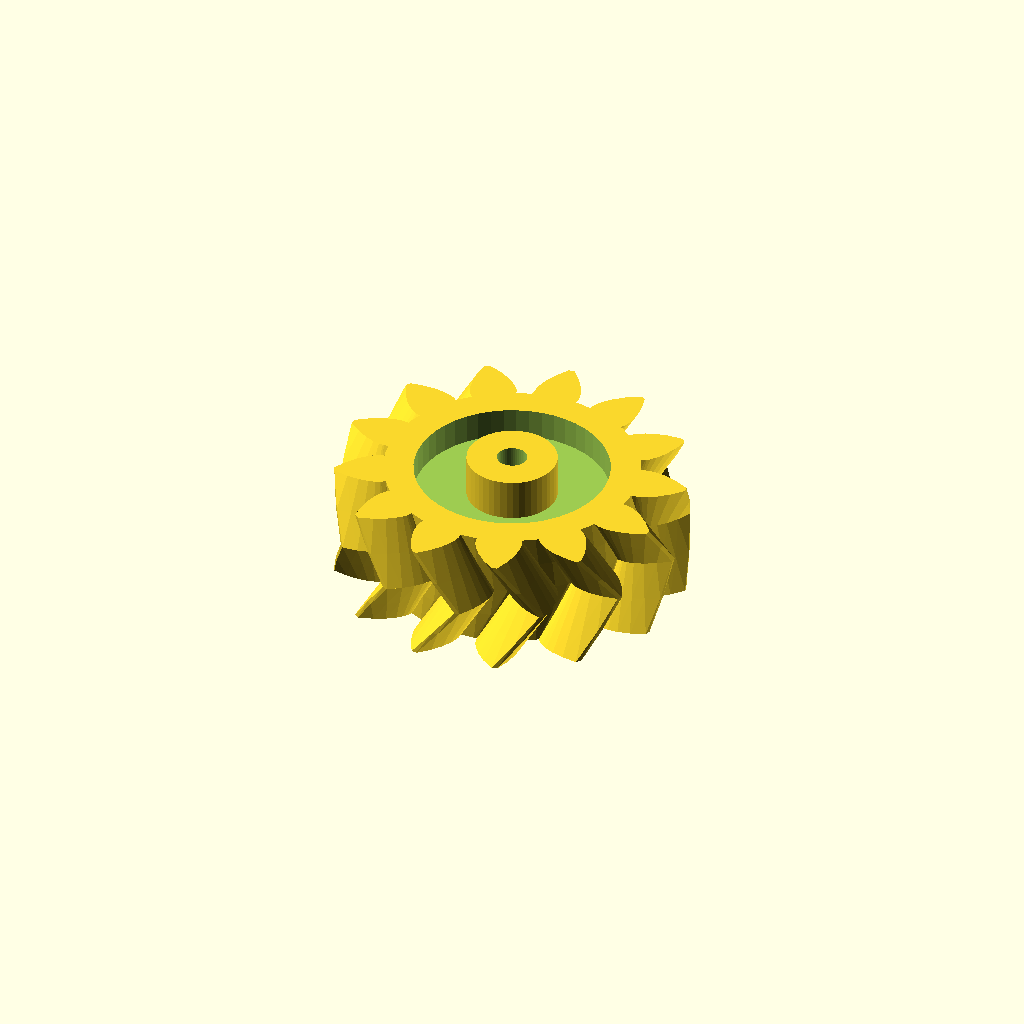
Cell 1 — every parameter at its default value.
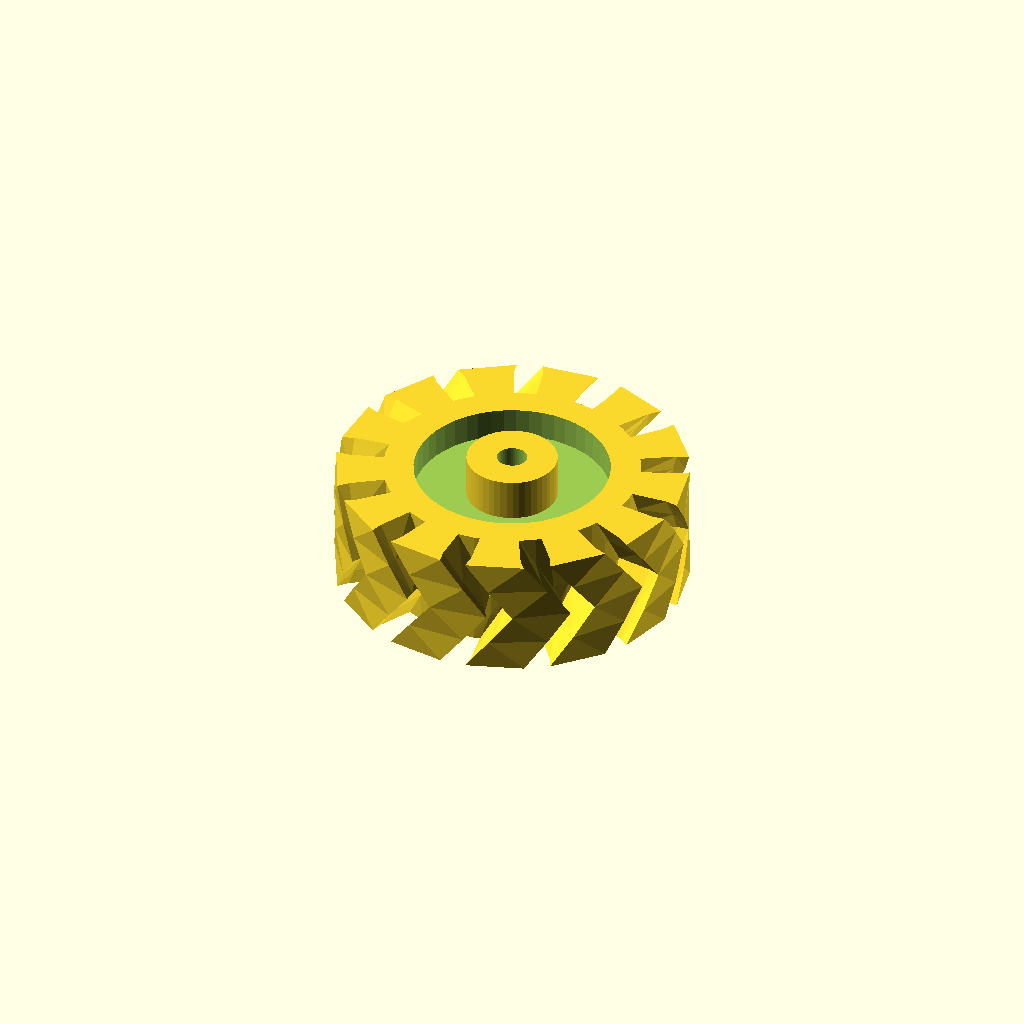
Cell 2 — pi set to 6.283185307179586, the other parameters unchanged.
All cells are drawn from one camera (rotation 55°, 0°, 25°, orthographic, colour scheme Cornfield), so only the parameter changes between them.
Source of the model, box_frame/extras/High_Resolution_Herringbone_gears_for_Gregs_Wade_Reloaded_extruder/inc/parametric_involute_gear_v5.1.scad:
// Parametric Involute Bevel and Spur Gears by GregFrost
// It is licensed under the Creative Commons - GNU GPL license.
// © 2010 by GregFrost
// http://www.thingiverse.com/thing:3575

// addition of resolution controls by Kyle P. Ronan - 2013

// Simple Test:
//gear (circular_pitch=700,
//	gear_thickness = 12,
//	rim_thickness = 15,
//	hub_thickness = 17,
//	circles=8);

//Complex Spur Gear Test:
//test_gears ();



	test_double_helix_gear (13,0);

// Meshing Double Helix:
//meshing_double_helix ();

// Demonstrate the backlash option for Spur gears.
//test_backlash ();

// Demonstrate how to make meshing bevel gears.
//bevel_gear_pair ();

pi=3.1415926535897932384626433832795;

//==================================================
// Bevel Gears:
// Two gears with the same cone distance, circular pitch (measured at the cone distance) 
// and pressure angle will mesh.

module bevel_gear_pair (
	gear1_teeth = 41,
	gear2_teeth = 7,
	axis_angle = 90,
	outside_circular_pitch=1000)
{
	outside_pitch_radius1 = gear1_teeth * outside_circular_pitch / 360;
	outside_pitch_radius2 = gear2_teeth * outside_circular_pitch / 360;
	pitch_apex1=outside_pitch_radius2 * sin (axis_angle) + 
		(outside_pitch_radius2 * cos (axis_angle) + outside_pitch_radius1) / tan (axis_angle);
	cone_distance = sqrt (pow (pitch_apex1, 2) + pow (outside_pitch_radius1, 2));
	pitch_apex2 = sqrt (pow (cone_distance, 2) - pow (outside_pitch_radius2, 2));
	echo ("cone_distance", cone_distance);
	pitch_angle1 = asin (outside_pitch_radius1 / cone_distance);
	pitch_angle2 = asin (outside_pitch_radius2 / cone_distance);
	echo ("pitch_angle1, pitch_angle2", pitch_angle1, pitch_angle2);
	echo ("pitch_angle1 + pitch_angle2", pitch_angle1 + pitch_angle2);

	rotate([0,0,90])
	translate ([0,0,pitch_apex1+20])
	{
		translate([0,0,-pitch_apex1])
		bevel_gear (
			number_of_teeth=gear1_teeth,
			cone_distance=cone_distance,
			pressure_angle=30,
			outside_circular_pitch=outside_circular_pitch);
	
		rotate([0,-(pitch_angle1+pitch_angle2),0])
		translate([0,0,-pitch_apex2])
		bevel_gear (
			number_of_teeth=gear2_teeth,
			cone_distance=cone_distance,
			pressure_angle=30,
			outside_circular_pitch=outside_circular_pitch);
	}
}

//Bevel Gear Finishing Options:
bevel_gear_flat = 0;
bevel_gear_back_cone = 1;

module bevel_gear (
	number_of_teeth=11,
	cone_distance=100,
	face_width=20,
	outside_circular_pitch=1000,
	pressure_angle=30,
	clearance = 0.2,
	bore_diameter=5,
	gear_thickness = 15,
	backlash = 0,
	involute_facets=0,
	finish = -1)
{
	echo ("bevel_gear",
		"teeth", number_of_teeth,
		"cone distance", cone_distance,
		face_width,
		outside_circular_pitch,
		pressure_angle,
		clearance,
		bore_diameter,
		involute_facets,
		finish);

	// Pitch diameter: Diameter of pitch circle at the fat end of the gear.
	outside_pitch_diameter  =  number_of_teeth * outside_circular_pitch / 180;
	outside_pitch_radius = outside_pitch_diameter / 2;

	// The height of the pitch apex.
	pitch_apex = sqrt (pow (cone_distance, 2) - pow (outside_pitch_radius, 2));
	pitch_angle = asin (outside_pitch_radius/cone_distance);

	echo ("Num Teeth:", number_of_teeth, " Pitch Angle:", pitch_angle);

	finish = (finish != -1) ? finish : (pitch_angle < 45) ? bevel_gear_flat : bevel_gear_back_cone;

	apex_to_apex=cone_distance / cos (pitch_angle);
	back_cone_radius = apex_to_apex * sin (pitch_angle);

	// Calculate and display the pitch angle. This is needed to determine the angle to mount two meshing cone gears.

	// Base Circle for forming the involute teeth shape.
	base_radius = back_cone_radius * cos (pressure_angle);	

	// Diametrial pitch: Number of teeth per unit length.
	pitch_diametrial = number_of_teeth / outside_pitch_diameter;

	// Addendum: Radial distance from pitch circle to outside circle.
	addendum = 1 / pitch_diametrial;
	// Outer Circle
	outer_radius = back_cone_radius + addendum;

	// Dedendum: Radial distance from pitch circle to root diameter
	dedendum = addendum + clearance;
	dedendum_angle = atan (dedendum / cone_distance);
	root_angle = pitch_angle - dedendum_angle;

	root_cone_full_radius = tan (root_angle)*apex_to_apex;
	back_cone_full_radius=apex_to_apex / tan (pitch_angle);

	back_cone_end_radius = 
		outside_pitch_radius - 
		dedendum * cos (pitch_angle) - 
		gear_thickness / tan (pitch_angle);
	back_cone_descent = dedendum * sin (pitch_angle) + gear_thickness;

	// Root diameter: Diameter of bottom of tooth spaces.
	root_radius = back_cone_radius - dedendum;

	half_tooth_thickness = outside_pitch_radius * sin (360 / (4 * number_of_teeth)) - backlash / 4;
	half_thick_angle = asin (half_tooth_thickness / back_cone_radius);

	face_cone_height = apex_to_apex-face_width / cos (pitch_angle);
	face_cone_full_radius = face_cone_height / tan (pitch_angle);
	face_cone_descent = dedendum * sin (pitch_angle);
	face_cone_end_radius = 
		outside_pitch_radius -
		face_width / sin (pitch_angle) - 
		face_cone_descent / tan (pitch_angle);

	// For the bevel_gear_flat finish option, calculate the height of a cube to select the portion of the gear that includes the full pitch face.
	bevel_gear_flat_height = pitch_apex - (cone_distance - face_width) * cos (pitch_angle);

//	translate([0,0,-pitch_apex])
	difference ()
	{
		intersection ()
		{
			union()
			{
				rotate (half_thick_angle)
				translate ([0,0,pitch_apex-apex_to_apex])
				cylinder ($fn=number_of_teeth*2, r1=root_cone_full_radius,r2=0,h=apex_to_apex);
				for (i = [1:number_of_teeth])
//				for (i = [1:1])
				{
					rotate ([0,0,i*360/number_of_teeth])
					{
						involute_bevel_gear_tooth (
							back_cone_radius = back_cone_radius,
							root_radius = root_radius,
							base_radius = base_radius,
							outer_radius = outer_radius,
							pitch_apex = pitch_apex,
							cone_distance = cone_distance,
							half_thick_angle = half_thick_angle,
							involute_facets = involute_facets);
					}
				}
			}

			if (finish == bevel_gear_back_cone)
			{
				translate ([0,0,-back_cone_descent])
				cylinder (
					$fn=number_of_teeth*2, 
					r1=back_cone_end_radius,
					r2=back_cone_full_radius*2,
					h=apex_to_apex + back_cone_descent);
			}
			else
			{
				translate ([-1.5*outside_pitch_radius,-1.5*outside_pitch_radius,0])
				cube ([3*outside_pitch_radius,
					3*outside_pitch_radius,
					bevel_gear_flat_height]);
			}
		}
		
		if (finish == bevel_gear_back_cone)
		{
			translate ([0,0,-face_cone_descent])
			cylinder (
				r1=face_cone_end_radius,
				r2=face_cone_full_radius * 2,
				h=face_cone_height + face_cone_descent+pitch_apex);
		}

		translate ([0,0,pitch_apex - apex_to_apex])
		cylinder (r=bore_diameter/2,h=apex_to_apex);
	}	
}

module involute_bevel_gear_tooth (
	back_cone_radius,
	root_radius,
	base_radius,
	outer_radius,
	pitch_apex,
	cone_distance,
	half_thick_angle,
	involute_facets)
{
//	echo ("involute_bevel_gear_tooth",
//		back_cone_radius,
//		root_radius,
//		base_radius,
//		outer_radius,
//		pitch_apex,
//		cone_distance,
//		half_thick_angle);

	min_radius = max (base_radius*2,root_radius*2);

	pitch_point = 
		involute (
			base_radius*2, 
			involute_intersect_angle (base_radius*2, back_cone_radius*2));
	pitch_angle = atan2 (pitch_point[1], pitch_point[0]);
	centre_angle = pitch_angle + half_thick_angle;

	start_angle = involute_intersect_angle (base_radius*2, min_radius);
	stop_angle = involute_intersect_angle (base_radius*2, outer_radius*2);

	res=(involute_facets!=0)?involute_facets:($fn==0)?5:$fn/4;

	translate ([0,0,pitch_apex])
	rotate ([0,-atan(back_cone_radius/cone_distance),0])
	translate ([-back_cone_radius*2,0,-cone_distance*2])
	union ()
	{
		for (i=[1:res])
		{
			assign (
				point1=
					involute (base_radius*2,start_angle+(stop_angle - start_angle)*(i-1)/res),
				point2=
					involute (base_radius*2,start_angle+(stop_angle - start_angle)*(i)/res))
			{
				assign (
					side1_point1 = rotate_point (centre_angle, point1),
					side1_point2 = rotate_point (centre_angle, point2),
					side2_point1 = mirror_point (rotate_point (centre_angle, point1)),
					side2_point2 = mirror_point (rotate_point (centre_angle, point2)))
				{
					polyhedron (
						points=[
							[back_cone_radius*2+0.1,0,cone_distance*2],
							[side1_point1[0],side1_point1[1],0],
							[side1_point2[0],side1_point2[1],0],
							[side2_point2[0],side2_point2[1],0],
							[side2_point1[0],side2_point1[1],0],
							[0.1,0,0]],
						triangles=[[0,1,2],[0,2,3],[0,3,4],[0,5,1],[1,5,2],[2,5,3],[3,5,4],[0,4,5]]);
				}
			}
		}
	}
}

module gear (
	number_of_teeth=15,
	circular_pitch=false, diametral_pitch=false,
	pressure_angle=28,
	clearance = 0.2,
	gear_thickness=5,
	rim_thickness=8,
	rim_width=5,
	hub_thickness=10,
	hub_diameter=15,
	bore_diameter=5,
	circles=0,
	backlash=0,
	twist=0,
	involute_facets=0,
	circle_facets=2)
{
	if (circular_pitch==false && diametral_pitch==false) 
		echo("MCAD ERROR: gear module needs either a diametral_pitch or circular_pitch");

	//Convert diametrial pitch to our native circular pitch
	circular_pitch = (circular_pitch!=false?circular_pitch:180/diametral_pitch);

	// Pitch diameter: Diameter of pitch circle.
	pitch_diameter  =  number_of_teeth * circular_pitch / 180;
	pitch_radius = pitch_diameter/2;
	echo ("Teeth:", number_of_teeth, " Pitch radius:", pitch_radius);

	// Base Circle
	base_radius = pitch_radius*cos(pressure_angle);

	// Diametrial pitch: Number of teeth per unit length.
	pitch_diametrial = number_of_teeth / pitch_diameter;

	// Addendum: Radial distance from pitch circle to outside circle.
	addendum = 1/pitch_diametrial;

	//Outer Circle
	outer_radius = pitch_radius+addendum;

	// Dedendum: Radial distance from pitch circle to root diameter
	dedendum = addendum + clearance;

	// Root diameter: Diameter of bottom of tooth spaces.
	root_radius = pitch_radius-dedendum;
	backlash_angle = backlash / pitch_radius * 180 / pi;
	half_thick_angle = (360 / number_of_teeth - backlash_angle) / 4;

	// Variables controlling the rim.
	rim_radius = root_radius - rim_width;

	// Variables controlling the circular holes in the gear.
	circle_orbit_diameter=hub_diameter/2+rim_radius;
	circle_orbit_curcumference=pi*circle_orbit_diameter;

	// Limit the circle size to 90% of the gear face.
	circle_diameter=
		min (
			0.70*circle_orbit_curcumference/circles,
			(rim_radius-hub_diameter/2)*0.9);

	difference ()
	{
		union ()
		{
			difference ()
			{
				linear_extrude (height=rim_thickness, convexity=10, twist=twist)
				gear_shape (
					number_of_teeth,
					pitch_radius = pitch_radius,
					root_radius = root_radius,
					base_radius = base_radius,
					outer_radius = outer_radius,
					half_thick_angle = half_thick_angle,
					involute_facets=involute_facets,
					circle_facets=circle_facets);

				if (gear_thickness < rim_thickness)
					translate ([0,0,gear_thickness])
					cylinder (r=rim_radius,h=rim_thickness-gear_thickness+1,$fn=circle_facets*rim_radius);
			}
			if (gear_thickness > rim_thickness)
				cylinder (r=rim_radius,h=gear_thickness);
			if (hub_thickness > gear_thickness)
				translate ([0,0,gear_thickness])
				cylinder (r=hub_diameter/2,h=hub_thickness-gear_thickness,$fn=circle_facets*hub_diameter);
		}
		translate ([0,0,-1])
		cylinder (
			r=bore_diameter/2,
			h=2+max(rim_thickness,hub_thickness,gear_thickness),
			$fn=circle_facets*bore_diameter*3);
		if (circles>0)
		{
			for(i=[0:circles-1])	
				rotate([0,0,i*360/circles])
				translate([circle_orbit_diameter/2,0,-1])
				cylinder(r=circle_diameter/2,h=max(gear_thickness,rim_thickness)+3,$fn=circle_facets*circle_diameter);
		}
	}
}

module gear_shape (
	number_of_teeth,
	pitch_radius,
	root_radius,
	base_radius,
	outer_radius,
	half_thick_angle,
	involute_facets,
	circle_facets)
{
	union()
	{
		rotate (half_thick_angle) circle ($fn=number_of_teeth*circle_facets, r=root_radius);

		for (i = [1:number_of_teeth])
		{
			rotate ([0,0,i*360/number_of_teeth])
			{
				involute_gear_tooth (
					pitch_radius = pitch_radius,
					root_radius = root_radius,
					base_radius = base_radius,
					outer_radius = outer_radius,
					half_thick_angle = half_thick_angle,
					involute_facets=involute_facets);
			}
		}
	}
}

module involute_gear_tooth (
	pitch_radius,
	root_radius,
	base_radius,
	outer_radius,
	half_thick_angle,
	involute_facets)
{
	min_radius = max (base_radius,root_radius);

	pitch_point = involute (base_radius, involute_intersect_angle (base_radius, pitch_radius));
	pitch_angle = atan2 (pitch_point[1], pitch_point[0]);
	centre_angle = pitch_angle + half_thick_angle;

	start_angle = involute_intersect_angle (base_radius, min_radius);
	stop_angle = involute_intersect_angle (base_radius, outer_radius);

	res=(involute_facets!=0)?involute_facets:($fn==0)?5:$fn/4;

	union ()
	{
		for (i=[1:res])
		assign (
			point1=involute (base_radius,start_angle+(stop_angle - start_angle)*(i-1)/res),
			point2=involute (base_radius,start_angle+(stop_angle - start_angle)*i/res))
		{
			assign (
				side1_point1=rotate_point (centre_angle, point1),
				side1_point2=rotate_point (centre_angle, point2),
				side2_point1=mirror_point (rotate_point (centre_angle, point1)),
				side2_point2=mirror_point (rotate_point (centre_angle, point2)))
			{
				polygon (
					points=[[0,0],side1_point1,side1_point2,side2_point2,side2_point1],
					paths=[[0,1,2,3,4,0]]);
			}
		}
	}
}

// Mathematical Functions
//===============

// Finds the angle of the involute about the base radius at the given distance (radius) from it's center.
//source: http://www.mathhelpforum.com/math-help/geometry/136011-circle-involute-solving-y-any-given-x.html

function involute_intersect_angle (base_radius, radius) = sqrt (pow (radius/base_radius, 2) - 1) * 180 / pi;

// Calculate the involute position for a given base radius and involute angle.

function rotated_involute (rotate, base_radius, involute_angle) = 
[
	cos (rotate) * involute (base_radius, involute_angle)[0] + sin (rotate) * involute (base_radius, involute_angle)[1],
	cos (rotate) * involute (base_radius, involute_angle)[1] - sin (rotate) * involute (base_radius, involute_angle)[0]
];

function mirror_point (coord) = 
[
	coord[0], 
	-coord[1]
];

function rotate_point (rotate, coord) =
[
	cos (rotate) * coord[0] + sin (rotate) * coord[1],
	cos (rotate) * coord[1] - sin (rotate) * coord[0]
];

function involute (base_radius, involute_angle) = 
[
	base_radius*(cos (involute_angle) + involute_angle*pi/180*sin (involute_angle)),
	base_radius*(sin (involute_angle) - involute_angle*pi/180*cos (involute_angle)),
];


// Test Cases
//===============

module test_gears()
{
	translate([17,-15])
	{
		gear (number_of_teeth=17,
			circular_pitch=500,
			circles=8);
	
		rotate ([0,0,360*4/17])
		translate ([39.088888,0,0])
		{
			gear (number_of_teeth=11,
				circular_pitch=500,
				hub_diameter=0,
				rim_width=65);
			translate ([0,0,8])
			{
				gear (number_of_teeth=6,
					circular_pitch=300,
					hub_diameter=0,
					rim_width=5,
					rim_thickness=6,
					pressure_angle=31);
				rotate ([0,0,360*5/6])
				translate ([22.5,0,1])
				gear (number_of_teeth=21,
					circular_pitch=300,
					bore_diameter=2,
					hub_diameter=4,
					rim_width=1,
					hub_thickness=4,
					rim_thickness=4,
					gear_thickness=3,
					pressure_angle=31);
			}
		}

		translate ([-61.1111111,0,0])
		{
			gear (number_of_teeth=27,
				circular_pitch=500,
				circles=5,
				hub_diameter=2*8.88888889);

			translate ([0,0,10])
			{
				gear (
					number_of_teeth=14,
					circular_pitch=200,
					pressure_angle=5,
					clearance = 0.2,
					gear_thickness = 10,
					rim_thickness = 10,
					rim_width = 15,
					bore_diameter=5,
					circles=0);
				translate ([13.8888888,0,1])
				gear (
					number_of_teeth=11,
					circular_pitch=200,
					pressure_angle=5,
					clearance = 0.2,
					gear_thickness = 10,
					rim_thickness = 10,
					rim_width = 15,
					hub_thickness = 20,
					hub_diameter=2*7.222222,
					bore_diameter=5,
					circles=0);
			}
		}
	
		rotate ([0,0,360*-5/17])
		translate ([44.444444444,0,0])
		gear (number_of_teeth=15,
			circular_pitch=500,
			hub_diameter=10,
			rim_width=5,
			rim_thickness=5,
			gear_thickness=4,
			hub_thickness=6,
			circles=9);
	
		rotate ([0,0,360*-1/17])
		translate ([30.5555555,0,-1])
		gear (number_of_teeth=5,
			circular_pitch=500,
			hub_diameter=0,
			rim_width=5,
			rim_thickness=10);
	}
}

module meshing_double_helix ()
{
	test_double_helix_gear ();
	
	mirror ([0,1,0])
	translate ([58.33333333,0,0])
	test_double_helix_gear (teeth=13,circles=6);
}

module test_double_helix_gear (
	teeth=17,
	circles=8)
{
	//double helical gear
	{
		twist=200;
		height=20;
		pressure_angle=30;

		gear (number_of_teeth=teeth,
			circular_pitch=700,
			pressure_angle=pressure_angle,
			clearance = 0.2,
			gear_thickness = height/2*0.5,
			rim_thickness = height/2,
			rim_width = 5,
			hub_thickness = height/2*1.2,
			hub_diameter=15,
			bore_diameter=5,
			circles=circles,
			twist=twist/teeth,
			circle_facets=3,
			involute_facets=6);
		mirror([0,0,1])
		gear (number_of_teeth=teeth,
			circular_pitch=700,
			pressure_angle=pressure_angle,
			clearance = 0.2,
			gear_thickness = height/2,
			rim_thickness = height/2,
			rim_width = 5,
			hub_thickness = height/2,
			hub_diameter=15,
			bore_diameter=5,
			circles=circles,
			twist=twist/teeth,
			circle_facets=3,
			involute_facets=6);
	}
}

module test_backlash ()
{
	backlash = 2;
	teeth = 15;

	translate ([-29.166666,0,0])
	{
		translate ([58.3333333,0,0])
		rotate ([0,0,-360/teeth/4])
		gear (
			number_of_teeth = teeth,
			circular_pitch=700,
			gear_thickness = 12,
			rim_thickness = 15,
			rim_width = 5,
			hub_thickness = 17,
			hub_diameter=15,
			bore_diameter=5,
			backlash = 2,
			circles=8);
		
		rotate ([0,0,360/teeth/4])
		gear (
			number_of_teeth = teeth,
			circular_pitch=700,
			gear_thickness = 12,
			rim_thickness = 15,
			rim_width = 5,
			hub_thickness = 17,
			hub_diameter=15,
			bore_diameter=5,
			backlash = 2,
			circles=8);
	}

	color([0,0,128,0.5])
	translate([0,0,-5])
	cylinder ($fn=20,r=backlash / 4,h=25);
}
Customizer parameters (derived from the source; name, type, default, range or options):
pi: number, default 3.141592653589793
